Run: headless pygame with SDL's dummy video driver; simulated clock (each Clock.tick advances the game by its frame time, no real sleeping); random seed 0; keys injected as events and as key.get_pressed() state; no mouse input.
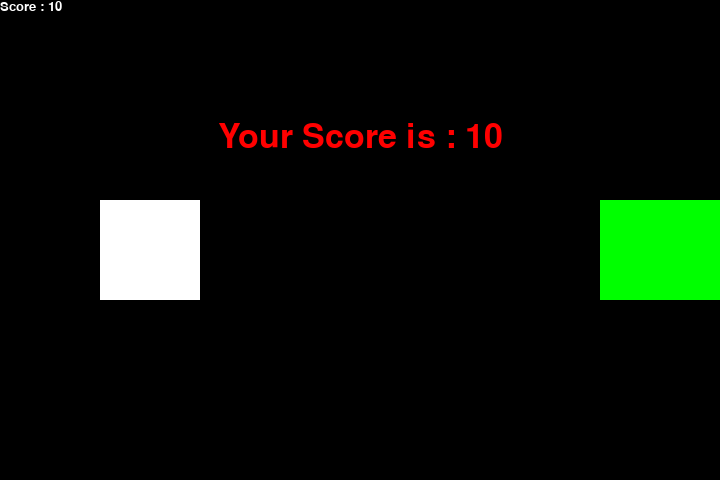
Frame 1 of 1 · flips 1–60 · no input (game ended)

The pygame program that drew these frames:

import pygame
import time
import random

# defining colors
black = pygame.Color(0, 0, 0)
white = pygame.Color(255, 255, 255)
red = pygame.Color(255, 0, 0)
green = pygame.Color(0, 255, 0)
blue = pygame.Color(0, 0, 255)

class Snake_Env:
    def __init__(self):
        self.snake_speed = 1
        self.block_size = 100

        # Window size
        self.window_x = 720
        self.window_y = 480

        # Initialising pygame
        pygame.init()
        pygame.display.set_caption('GeeksforGeeks Snakes')
        self.game_window = pygame.display.set_mode((self.window_x, self.window_y))

        # FPS (frames per second) controller
        self.fps = pygame.time.Clock()

        # defining snake default position
        self.snake_position = [2*self.block_size, 2*self.block_size]

        # defining first 1 block of snake body
        self.snake_body = [[]]

        self.generate_fruit()

        self.fruit_spawn = True

        # setting default snake direction towards
        # right
        self.direction = 'RIGHT'
        self.change_to = self.direction

        # initial score
        self.score = 0

    def generate_fruit(self):
        # fruit position
        self.fruit_position = [random.randrange(1, (self.window_x//self.block_size)) * self.block_size,
                               random.randrange(1, (self.window_y//self.block_size)) * self.block_size]


    # displaying Score function
    def show_score(self):
        score_font = pygame.font.SysFont('times new roman', 20)
        score_surface = score_font.render('Score : ' + str(self.score), True, white)
        score_rect = score_surface.get_rect()
        self.game_window.blit(score_surface, score_rect)

    # check game over function
    def check_game_over(self):
        over=False
        # Game Over conditions
        if self.snake_position[0] < 0 or self.snake_position[0] > self.window_x-self.block_size\
        or self.snake_position[1] < 0 or self.snake_position[1] > self.window_y-self.block_size:
            over=True

        # Touching the snake body
        for block in self.snake_body[1:]:
            if self.snake_position[0] == block[0] and self.snake_position[1] == block[1]:
                over=True

        return over


    def snake_control(self):
        # handling key events
        for event in pygame.event.get():
            if event.type == pygame.KEYDOWN:
                if event.key == pygame.K_UP:
                    self.change_to = 'UP'
                if event.key == pygame.K_DOWN:
                    self.change_to = 'DOWN'
                if event.key == pygame.K_LEFT:
                    self.change_to = 'LEFT'
                if event.key == pygame.K_RIGHT:
                    self.change_to = 'RIGHT'

        # If two keys pressed simultaneously
        # we don't want snake to move into two
        # directions simultaneously
        changeto_list = ['UP','DOWN','LEFT','RIGHT']
        direction_list = ['DOWN','UP','RIGHT','LEFT']
        for i in range(4):
            if self.change_to == changeto_list[i] and self.direction != direction_list[i]:
                self.direction = changeto_list[i]

        # Moving the snake
        dx_list = [0,0,-self.block_size,self.block_size]
        dy_list = [-self.block_size,self.block_size,0,0]
        for i in range(4):
            if self.direction == changeto_list[i]:
                self.snake_position[0]+=dx_list[i]
                self.snake_position[1]+=dy_list[i]

    def game_update(self):
        # Snake body growing mechanism
        # if fruits and snakes collide then scores
        # will be incremented by 10
        self.snake_body.insert(0, list(self.snake_position))
        if self.snake_position[0] == self.fruit_position[0] and self.snake_position[1] == self.fruit_position[1]:
            self.score += 10
            self.fruit_spawn = False
        else:
            self.snake_body.pop()

        if not self.fruit_spawn:
            self.generate_fruit()

        self.fruit_spawn = True

    def game_render(self,over):
        self.game_window.fill(black)

        for pos in self.snake_body:
            pygame.draw.rect(self.game_window, green,pygame.Rect(pos[0], pos[1], self.block_size, self.block_size))
        pygame.draw.rect(self.game_window, white, pygame.Rect(self.fruit_position[0], self.fruit_position[1], self.block_size, self.block_size))
        self.show_score()
        pygame.display.update()
        self.fps.tick(self.snake_speed)

        if over:
            my_font = pygame.font.SysFont('times new roman', 50)
            game_over_surface = my_font.render('Your Score is : ' + str(self.score), True, red)
            game_over_rect = game_over_surface.get_rect()
            game_over_rect.midtop = (self.window_x/2, self.window_y/4)
            self.game_window.blit(game_over_surface, game_over_rect)
            pygame.display.flip()
            time.sleep(2)
            pygame.quit()
            quit()


    def main(self):
        while True:

            self.snake_control()

            self.game_update()

            over = self.check_game_over()

            self.game_render(over)


if __name__ == '__main__':
    snake = Snake_Env()
    snake.main()
